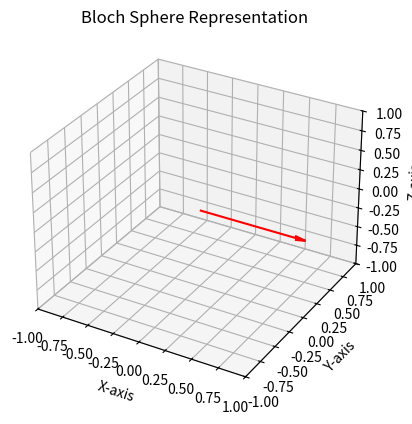
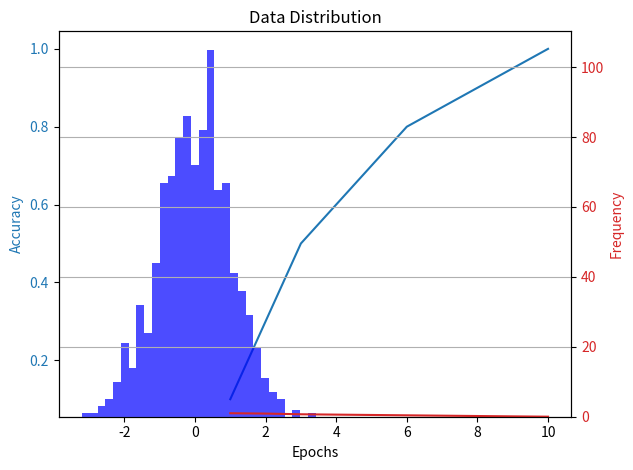

The script that saved these images, in order:
import numpy as np
import matplotlib.pyplot as plt
from mpl_toolkits.mplot3d import Axes3D

def plot_bloch_sphere(state_vector):
    """
    Visualize a quantum state on the Bloch sphere.
    
    Parameters:
    - state_vector (np.ndarray): The quantum state vector (should be normalized).
    """
    if len(state_vector) != 2:
        raise ValueError("State vector must be a 2-dimensional vector.")
    
    # Calculate the angles for the Bloch sphere representation
    theta = 2 * np.arccos(np.abs(state_vector[0]))
    phi = np.angle(state_vector[1])
    
    # Convert spherical coordinates to Cartesian coordinates
    x = np.sin(theta) * np.cos(phi)
    y = np.sin(theta) * np.sin(phi)
    z = np.cos(theta)
    
    # Plotting the Bloch sphere
    fig = plt.figure()
    ax = fig.add_subplot(111, projection='3d')
    ax.quiver(0, 0, 0, x, y, z, color='r', arrow_length_ratio=0.1)
    
    # Set the limits and labels
    ax.set_xlim([-1, 1])
    ax.set_ylim([-1, 1])
    ax.set_zlim([-1, 1])
    ax.set_xlabel('X-axis')
    ax.set_ylabel('Y-axis')
    ax.set_zlabel('Z-axis')
    ax.set_title('Bloch Sphere Representation')
    
    plt.show()

def plot_training_results(epochs, accuracy, loss):
    """
    Generate plots for training results including accuracy and loss over epochs.
    
    Parameters:
    - epochs (list): List of epoch numbers.
    - accuracy (list): List of accuracy values over epochs.
    - loss (list): List of loss values over epochs.
    """
    fig, ax1 = plt.subplots()

    # Plot accuracy
    ax1.set_xlabel('Epochs')
    ax1.set_ylabel('Accuracy', color='tab:blue')
    ax1.plot(epochs, accuracy, color='tab:blue', label='Accuracy')
    ax1.tick_params(axis='y', labelcolor='tab:blue')

    # Create a second y-axis for loss
    ax2 = ax1.twinx()
    ax2.set_ylabel('Loss', color='tab:red')
    ax2.plot(epochs, loss, color='tab:red', label='Loss')
    ax2.tick_params(axis='y', labelcolor='tab:red')

    plt.title('Training Results')
    fig.tight_layout()
    plt.show()

def plot_histogram(data, title='Data Distribution', xlabel='Value', ylabel='Frequency'):
    """
    Generate a histogram for the given data.
    
    Parameters:
    - data (list or np.ndarray): The data to be visualized in a histogram.
    - title (str): Title of the histogram.
    - xlabel (str): Label for the x-axis.
    - ylabel (str): Label for the y-axis.
    """
    plt.hist(data, bins=30, alpha=0.7, color='blue')
    plt.title(title)
    plt.xlabel(xlabel)
    plt.ylabel(ylabel)
    plt.grid(True)
    plt.show()

# Example usage
if __name__ == "__main__":
    # Example quantum state
    example_state = np.array([1/np.sqrt(2), 1/np.sqrt(2)])  # |+> state
    plot_bloch_sphere(example_state)

    # Example training results
    epochs = list(range(1, 11))
    accuracy = [0.1, 0.3, 0.5, 0.6, 0.7, 0.8, 0.85, 0.9, 0.95, 1.0]
    loss = [1.0, 0.9, 0.7, 0.6, 0.5, 0.4, 0.3, 0.2, 0.1, 0.01]
    plot_training_results(epochs, accuracy, loss)

    # Example histogram
    data = np.random.normal(0, 1, 1000)
    plot_histogram(data)
